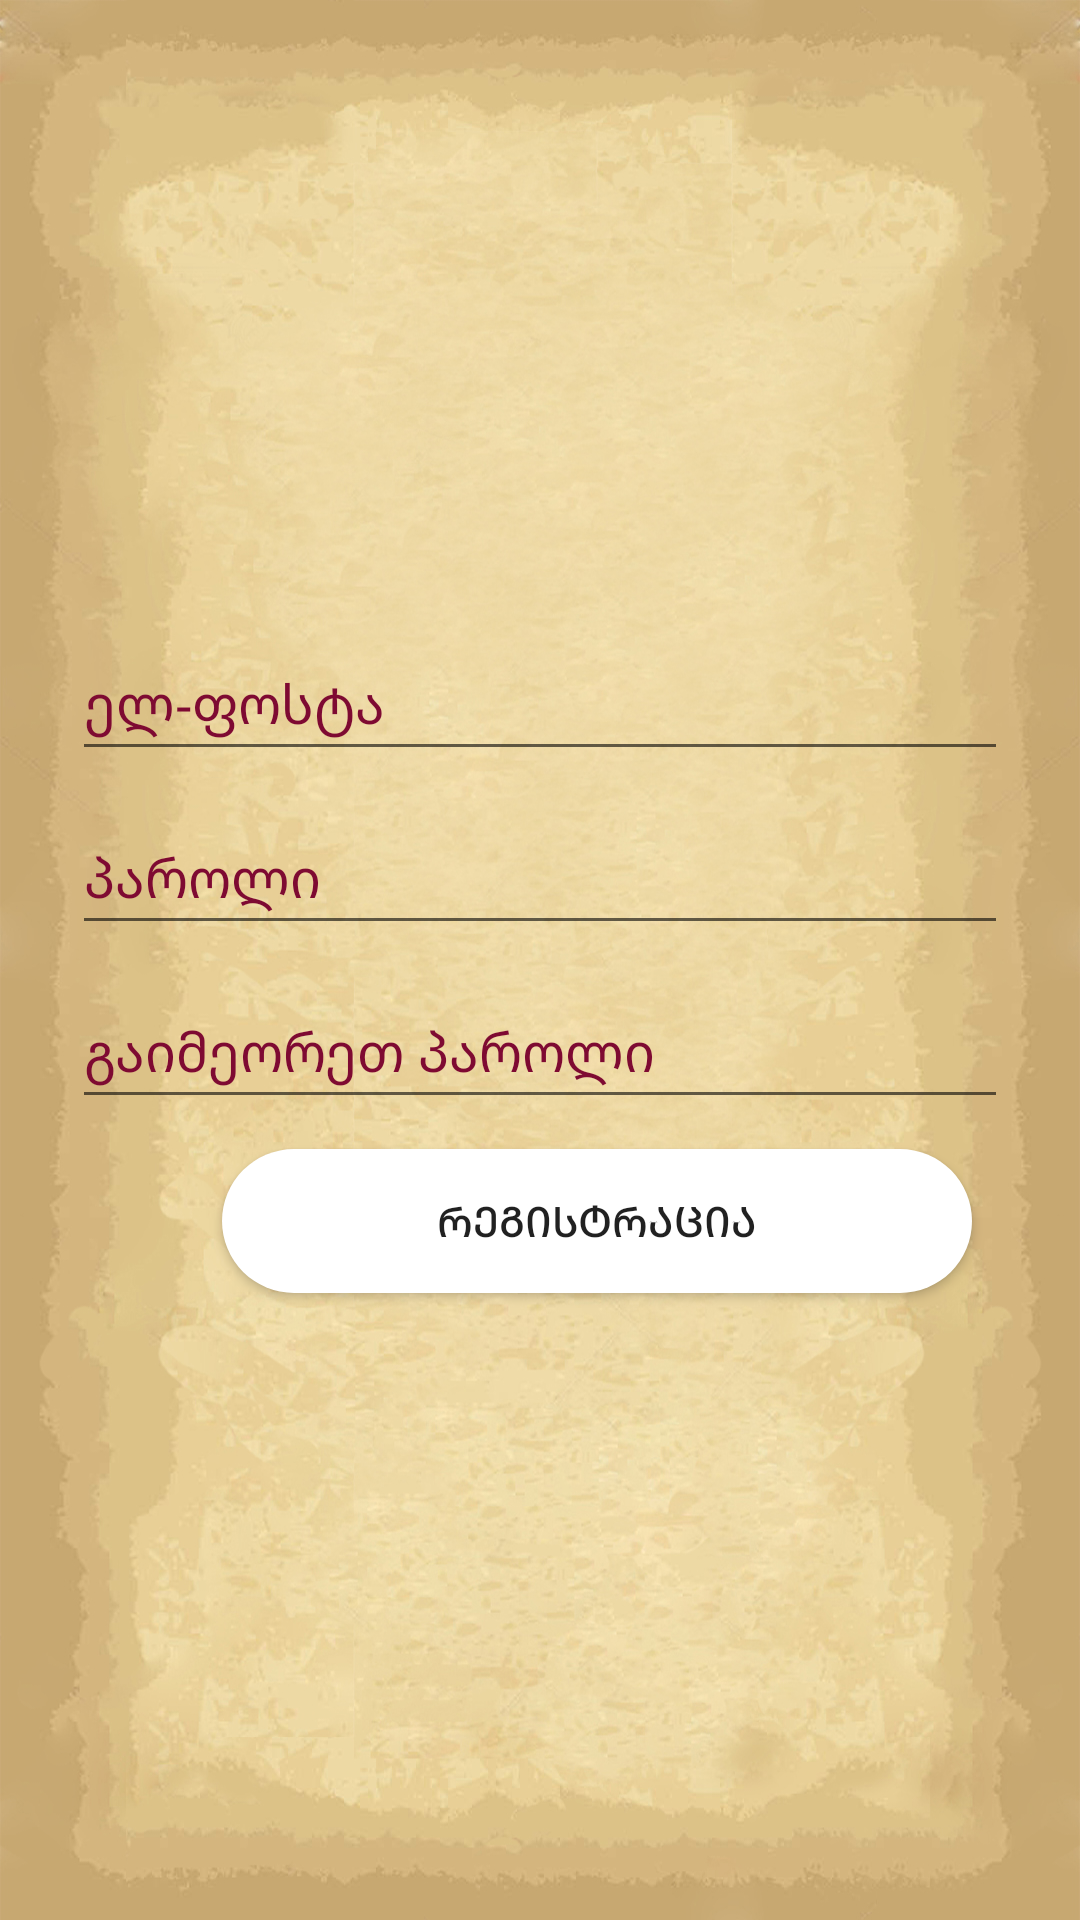

Here is an Android app screen rendered from its layout file. Give the layout XML and the strings, colors and styles it references.
<!-- AndroidManifest.xml: application theme Theme.Alkole -->
<!-- res/layout/register_fragment.xml -->
<?xml version="1.0" encoding="utf-8"?>
<androidx.constraintlayout.widget.ConstraintLayout xmlns:android="http://schemas.android.com/apk/res/android"
    xmlns:app="http://schemas.android.com/apk/res-auto"
    xmlns:tools="http://schemas.android.com/tools"
    android:layout_width="match_parent"
    android:layout_height="match_parent"
    android:background="@drawable/inside">

    <LinearLayout
        android:id="@+id/linearLayout"
        android:layout_width="match_parent"
        android:layout_height="wrap_content"
        android:layout_marginStart="24dp"
        android:layout_marginEnd="24dp"
        android:orientation="vertical"
        app:layout_constraintBottom_toBottomOf="parent"
        app:layout_constraintEnd_toEndOf="parent"
        app:layout_constraintStart_toStartOf="parent"
        app:layout_constraintTop_toTopOf="parent">

        <EditText
            android:id="@+id/editTextEmail"
            android:layout_width="match_parent"
            android:layout_height="wrap_content"
            android:layout_marginVertical="5dp"
            android:ems="10"
            android:hint="ელ-ფოსტა"
            android:inputType="textEmailAddress"
            android:minHeight="48dp"
            android:textColorHint="#7E0A32"/>

        <EditText
            android:id="@+id/editTextPassword"
            android:layout_width="match_parent"
            android:layout_height="wrap_content"
            android:layout_marginVertical="5dp"
            android:ems="10"
            android:hint="პაროლი"
            android:inputType="textPassword"
            android:minHeight="48dp"
            android:textColorHint="#7E0A32"/>

        <EditText
            android:id="@+id/editTextRepeatPassword"
            android:layout_width="match_parent"
            android:layout_height="wrap_content"
            android:layout_marginVertical="5dp"
            android:ems="10"
            android:hint="გაიმეორეთ პაროლი"
            android:inputType="textPassword"
            android:minHeight="48dp"
            android:textColorHint="#7E0A32" />

        <Button
            android:id="@+id/buttonSubmit"
            android:layout_width="250dp"
            android:layout_height="wrap_content"
            android:layout_marginVertical="5dp"
            android:layout_marginStart="50dp"
            android:text="რეგისტრაცია"
            android:background="@drawable/round_button"/>
    </LinearLayout>


</androidx.constraintlayout.widget.ConstraintLayout>
<!-- resources referenced by this layout -->
<resources>
  <!-- drawable inside: jpg bitmap (drawable, 612476 bytes) -->
  <!-- drawable round_button (drawable) -->
  <?xml version="1.0" encoding="utf-8"?>
  <shape xmlns:android="http://schemas.android.com/apk/res/android">
  <solid android:color="#fff"/>
      <corners
          android:topLeftRadius="45dp"
          android:topRightRadius="45dp"
          android:bottomRightRadius="45dp"
          android:bottomLeftRadius="45dp"/>
  </shape>
  <style name="Theme.Alkole" parent="Theme.MaterialComponents.DayNight.DarkActionBar">
          
          <item name="colorPrimary">#7E0A32</item>
          <item name="colorPrimaryVariant">@color/purple_700</item>
          <item name="colorOnPrimary">@color/white</item>
          
          <item name="colorSecondary">@color/teal_200</item>
          <item name="colorSecondaryVariant">@color/teal_700</item>
          <item name="colorOnSecondary">@color/black</item>
          
          <item name="android:statusBarColor" tools:targetApi="l">?attr/colorPrimaryVariant</item>
          
      </style>
  <!-- not gathered from this repository: default colours our renderer supplied (Android Studio template values) -->
  <color name="purple_700">#FF3700B3</color>
  <color name="teal_200">#FF03DAC5</color>
  <color name="teal_700">#FF018786</color>
  <color name="black">#FF000000</color>
  <color name="white">#FFFFFFFF</color>
</resources>
